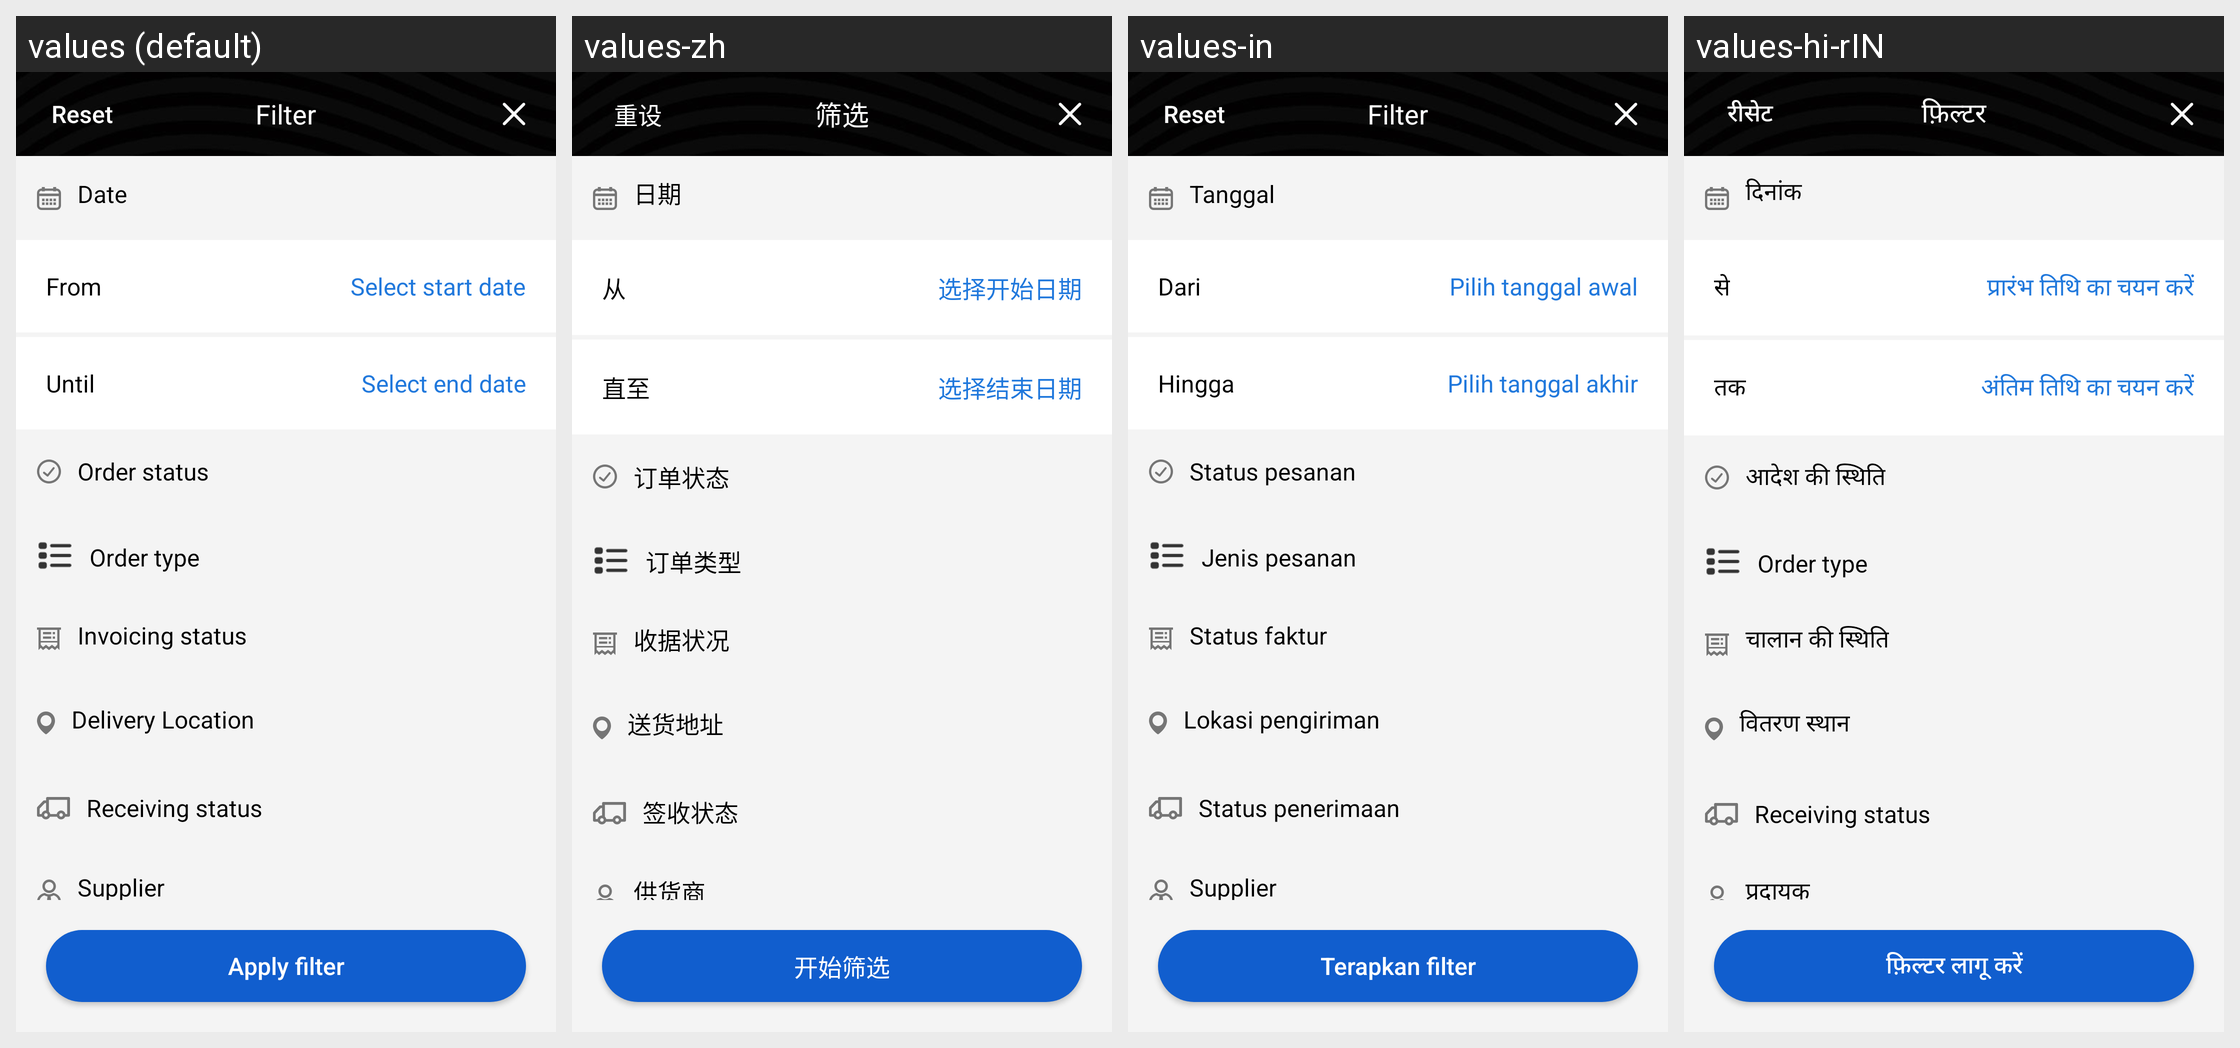

Strings drawn on this Android screen and how each of the app's shown locales translates them:
Android screen res/layout/activity_filter_orders.xml rendered under 4 locales, left to right: values (default), values-zh, values-in, values-hi-rIN. Device: Nexus 5 (rendered at 1080×1920; each locale shown at half size, 540×960, under a caption strip naming it); theme ActivityThemeAnimTopBottom.
Other locales in the repository, not shown: values-ms, values-vi.
Strings drawn on this screen, with the default value and each locale's value (text and hints the layout hard-codes, and strings that could not be matched under every locale, appear in the picture but are not listed):

txt_apply_filter
  values: Apply filter
  values-zh: 开始筛选
  values-in: Terapkan filter
  values-hi-rIN: फ़िल्टर लागू करें

txt_reset
  values: Reset
  values-zh: 重设
  values-in: Reset
  values-hi-rIN: रीसेट

txt_filter
  values: Filter
  values-zh: 筛选
  values-in: Filter
  values-hi-rIN: फ़िल्टर

txt_from
  values: From
  values-zh: 从
  values-in: Dari
  values-hi-rIN: से

txt_select_start_date
  values: Select start date
  values-zh: 选择开始日期
  values-in: Pilih tanggal awal
  values-hi-rIN: प्रारंभ तिथि का चयन करें

txt_until
  values: Until
  values-zh: 直至
  values-in: Hingga
  values-hi-rIN: तक

txt_select_end_date
  values: Select end date
  values-zh: 选择结束日期
  values-in: Pilih tanggal akhir
  values-hi-rIN: अंतिम तिथि का चयन करें

content_filter_orders_txt_date_header_text
  values: Date
  values-zh: 日期
  values-in: Tanggal
  values-hi-rIN: दिनांक

txt_order_status
  values: Order status
  values-zh: 订单状态
  values-in: Status pesanan
  values-hi-rIN: आदेश की स्थिति

txt_order_type
  values: Order type
  values-zh: 订单类型
  values-in: Jenis pesanan
  values-hi-rIN: Order type

txt_delivery_locatiom
  values: Delivery Location
  values-zh: 送货地址
  values-in: Lokasi pengiriman
  values-hi-rIN: वितरण स्थान

txt_invoicing_status
  values: Invoicing status
  values-zh: 收据状况
  values-in: Status faktur
  values-hi-rIN: चालान की स्थिति

txt_receiving_status
  values: Receiving status
  values-zh: 签收状态
  values-in: Status penerimaan
  values-hi-rIN: Receiving status

txt_supplier
  values: Supplier
  values-zh: 供货商
  values-in: Supplier
  values-hi-rIN: प्रदायक
